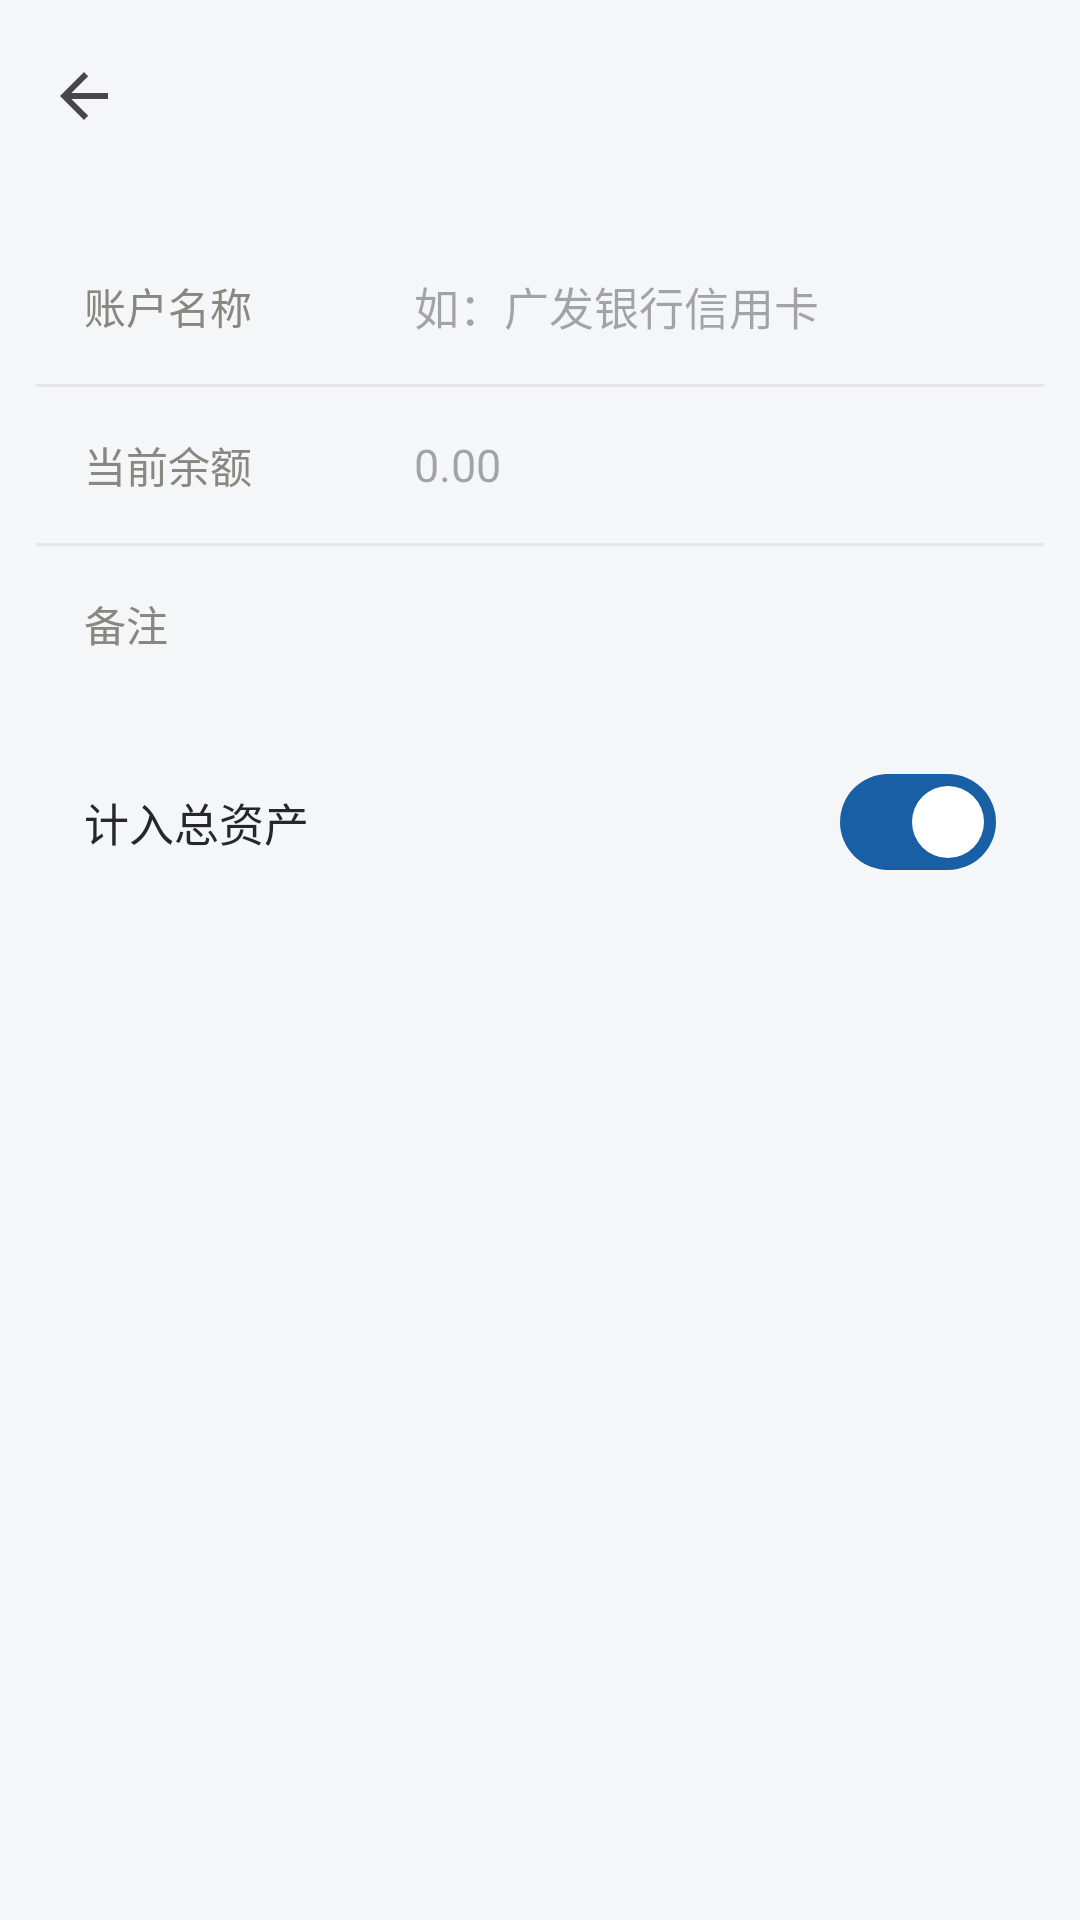

The Android layout XML behind this screen, and the referenced resources:
<!-- AndroidManifest.xml: application theme Theme.LocalJizhang -->
<!-- res/layout/activity_asset_edit.xml -->
<?xml version="1.0" encoding="utf-8"?>
<LinearLayout xmlns:android="http://schemas.android.com/apk/res/android"
    xmlns:app="http://schemas.android.com/apk/res-auto"
    android:layout_width="match_parent"
    android:layout_height="match_parent"
    android:orientation="vertical"
    android:background="@color/page_bg">

    
    <androidx.appcompat.widget.Toolbar
        android:id="@+id/toolbar"
        android:layout_width="match_parent"
        android:layout_height="?attr/actionBarSize"
        android:background="@color/page_bg"
        app:titleTextColor="@color/text_primary"
        app:navigationIcon="?attr/homeAsUpIndicator" />

    <ScrollView
        android:layout_width="match_parent"
        android:layout_height="0dp"
        android:layout_weight="1">

    <LinearLayout
        android:layout_width="match_parent"
        android:layout_height="wrap_content"
        android:orientation="vertical"
        android:padding="12dp">

        
        <LinearLayout
            android:layout_width="match_parent"
            android:layout_height="wrap_content"
            android:orientation="vertical"
            android:background="@drawable/bg_card">

            <LinearLayout
                android:layout_width="match_parent"
                android:layout_height="wrap_content"
                android:orientation="horizontal"
                android:gravity="center_vertical"
                android:paddingHorizontal="16dp">

                <TextView
                    android:layout_width="110dp"
                    android:layout_height="wrap_content"
                    android:text="账户名称"
                    android:textSize="14sp"
                    android:textColor="@color/text_secondary" />

                <EditText
                    android:id="@+id/input_name"
                    android:layout_width="0dp"
                    android:layout_height="52dp"
                    android:layout_weight="1"
                    android:background="@null"
                    android:hint="如：广发银行信用卡"
                    android:inputType="text"
                    android:textSize="15sp"
                    android:textColor="@color/text_primary" />
            </LinearLayout>

            <View android:layout_width="match_parent" android:layout_height="1dp"
                android:background="@color/divider" />

            <LinearLayout
                android:layout_width="match_parent"
                android:layout_height="wrap_content"
                android:orientation="horizontal"
                android:gravity="center_vertical"
                android:paddingHorizontal="16dp">

                <TextView
                    android:id="@+id/label_amount"
                    android:layout_width="110dp"
                    android:layout_height="wrap_content"
                    android:text="当前余额"
                    android:textSize="14sp"
                    android:textColor="@color/text_secondary" />

                <EditText
                    android:id="@+id/input_amount"
                    android:layout_width="0dp"
                    android:layout_height="52dp"
                    android:layout_weight="1"
                    android:background="@null"
                    android:hint="0.00"
                    android:inputType="numberDecimal|numberSigned"
                    android:textSize="15sp"
                    android:textColor="@color/text_primary" />
            </LinearLayout>

            <LinearLayout
                android:id="@+id/row_quota"
                android:layout_width="match_parent"
                android:layout_height="wrap_content"
                android:orientation="horizontal"
                android:gravity="center_vertical"
                android:paddingHorizontal="16dp"
                android:visibility="gone">

                <View android:layout_width="match_parent" android:layout_height="1dp"
                    android:layout_gravity="top"
                    android:background="@color/divider" />

                <TextView
                    android:layout_width="110dp"
                    android:layout_height="wrap_content"
                    android:text="总额度"
                    android:textSize="14sp"
                    android:textColor="@color/text_secondary" />

                <EditText
                    android:id="@+id/input_quota"
                    android:layout_width="0dp"
                    android:layout_height="52dp"
                    android:layout_weight="1"
                    android:background="@null"
                    android:hint="0.00"
                    android:inputType="numberDecimal"
                    android:textSize="15sp"
                    android:textColor="@color/text_primary" />
            </LinearLayout>

            <View android:layout_width="match_parent" android:layout_height="1dp"
                android:background="@color/divider" />

            <LinearLayout
                android:layout_width="match_parent"
                android:layout_height="wrap_content"
                android:orientation="horizontal"
                android:gravity="center_vertical"
                android:paddingHorizontal="16dp">

                <TextView
                    android:layout_width="110dp"
                    android:layout_height="wrap_content"
                    android:text="备注"
                    android:textSize="14sp"
                    android:textColor="@color/text_secondary" />

                <EditText
                    android:id="@+id/input_remark"
                    android:layout_width="0dp"
                    android:layout_height="52dp"
                    android:layout_weight="1"
                    android:background="@null"
                    android:inputType="text"
                    android:textSize="15sp"
                    android:textColor="@color/text_primary" />
            </LinearLayout>
        </LinearLayout>

        
        <LinearLayout
            android:id="@+id/card_dates"
            android:layout_width="match_parent"
            android:layout_height="wrap_content"
            android:orientation="vertical"
            android:background="@drawable/bg_card"
            android:layout_marginTop="16dp"
            android:visibility="gone">

            <LinearLayout
                android:id="@+id/row_charge_off"
                android:layout_width="match_parent"
                android:layout_height="wrap_content"
                android:orientation="horizontal"
                android:gravity="center_vertical"
                android:paddingHorizontal="16dp"
                android:paddingVertical="6dp">

                <TextView
                    android:layout_width="0dp"
                    android:layout_height="wrap_content"
                    android:layout_weight="1"
                    android:text="出账日期"
                    android:textSize="15sp"
                    android:textColor="@color/text_primary" />

                <TextView
                    android:id="@+id/text_charge_off"
                    android:layout_width="wrap_content"
                    android:layout_height="wrap_content"
                    android:text="选填"
                    android:textSize="14sp"
                    android:textColor="@color/text_secondary" />

                <TextView
                    android:layout_width="wrap_content"
                    android:layout_height="wrap_content"
                    android:layout_marginStart="4dp"
                    android:text="›"
                    android:textSize="18sp"
                    android:textColor="@color/text_secondary" />
            </LinearLayout>

            <View android:layout_width="match_parent" android:layout_height="1dp"
                android:layout_marginHorizontal="16dp"
                android:background="@color/divider" />

            <LinearLayout
                android:id="@+id/row_repayment"
                android:layout_width="match_parent"
                android:layout_height="wrap_content"
                android:orientation="horizontal"
                android:gravity="center_vertical"
                android:paddingHorizontal="16dp"
                android:paddingVertical="6dp">

                <TextView
                    android:layout_width="0dp"
                    android:layout_height="wrap_content"
                    android:layout_weight="1"
                    android:text="还款日期"
                    android:textSize="15sp"
                    android:textColor="@color/text_primary" />

                <TextView
                    android:id="@+id/text_repayment"
                    android:layout_width="wrap_content"
                    android:layout_height="wrap_content"
                    android:text="选填"
                    android:textSize="14sp"
                    android:textColor="@color/text_secondary" />

                <TextView
                    android:layout_width="wrap_content"
                    android:layout_height="wrap_content"
                    android:layout_marginStart="4dp"
                    android:text="›"
                    android:textSize="18sp"
                    android:textColor="@color/text_secondary" />
            </LinearLayout>
        </LinearLayout>

        
        <LinearLayout
            android:id="@+id/card_in_total"
            android:layout_width="match_parent"
            android:layout_height="wrap_content"
            android:orientation="horizontal"
            android:gravity="center_vertical"
            android:background="@drawable/bg_card"
            android:layout_marginTop="16dp"
            android:paddingHorizontal="16dp">

            <TextView
                android:layout_width="0dp"
                android:layout_height="wrap_content"
                android:layout_weight="1"
                android:text="计入总资产"
                android:textSize="15sp"
                android:textColor="@color/text_primary" />

            <com.google.android.material.materialswitch.MaterialSwitch
                android:id="@+id/switch_in_total"
                android:layout_width="wrap_content"
                android:layout_height="wrap_content"
                android:checked="true" />
        </LinearLayout>
    </LinearLayout>
</ScrollView>
</LinearLayout>
<!-- resources referenced by this layout -->
<resources>
  <color name="divider">#E5E5EA</color>
  <color name="page_bg">#F5F6F8</color>
  <color name="text_primary">#26262B</color>
  <color name="text_secondary">#888780</color>
  <style name="Theme.LocalJizhang" parent="Theme.Material3.Light.NoActionBar">
          <item name="colorPrimary">@color/primary</item>
          <item name="colorOnPrimary">@color/surface</item>
          <item name="colorPrimaryContainer">@color/primary_light</item>
          <item name="android:colorBackground">@color/page_bg</item>
          <item name="android:statusBarColor">@color/page_bg</item>
          <item name="android:windowLightStatusBar">true</item>
      </style>
  <color name="primary">#185FA5</color>
  <color name="surface">#FFFFFF</color>
  <color name="primary_light">#E6F1FB</color>
</resources>
